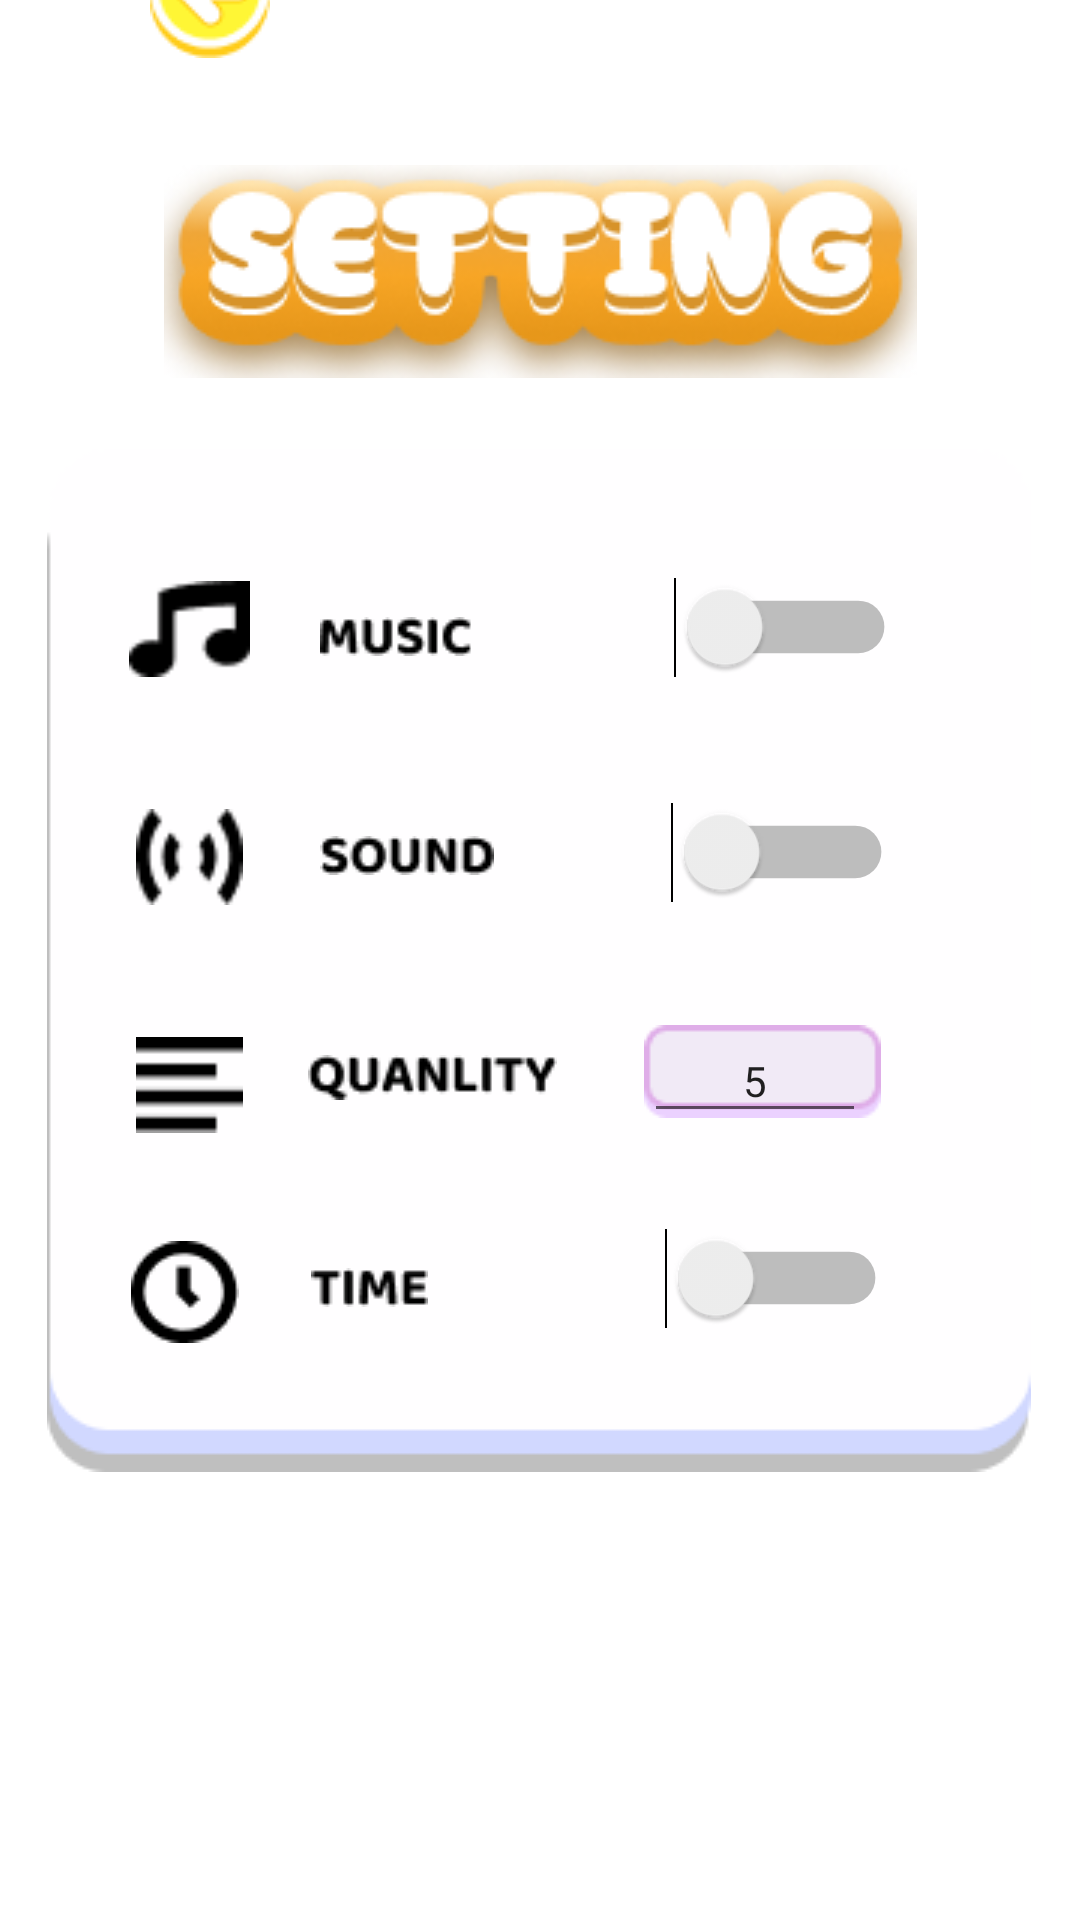

Layout XML and referenced resources for this Android screen:
<!-- AndroidManifest.xml: application theme Theme.HelloWorld -->
<!-- res/layout/layout_setting.xml -->
<?xml version="1.0" encoding="utf-8"?>
<androidx.constraintlayout.widget.ConstraintLayout xmlns:android="http://schemas.android.com/apk/res/android"
    xmlns:app="http://schemas.android.com/apk/res-auto"
    xmlns:tools="http://schemas.android.com/tools"
    android:layout_width="match_parent"
    android:layout_height="match_parent"
    android:background="@drawable/gradient_background">

    <ImageView
        android:id="@+id/imageView22"
        android:layout_width="wrap_content"
        android:layout_height="wrap_content"
        app:layout_constraintBottom_toBottomOf="parent"
        app:layout_constraintEnd_toEndOf="parent"
        app:layout_constraintHorizontal_bias="0.492"
        app:layout_constraintStart_toStartOf="parent"
        app:layout_constraintTop_toTopOf="parent"
        app:srcCompat="@drawable/bgsetting" />

    <ImageView
        android:id="@+id/imageView34"
        android:layout_width="wrap_content"
        android:layout_height="wrap_content"
        app:layout_constraintBottom_toTopOf="@+id/imageView22"
        app:layout_constraintEnd_toEndOf="parent"
        app:layout_constraintStart_toStartOf="parent"
        app:layout_constraintTop_toTopOf="parent"
        app:layout_constraintVertical_bias="0.699"
        app:srcCompat="@drawable/word_setting" />

    <ImageView
        android:id="@+id/imageView35"
        android:layout_width="55dp"
        android:layout_height="32dp"
        android:layout_marginStart="20dp"
        android:layout_marginTop="44dp"
        app:layout_constraintStart_toStartOf="@+id/imageView22"
        app:layout_constraintTop_toTopOf="@+id/imageView22"
        app:srcCompat="@drawable/_icon__musical_note_" />

    <ImageView
        android:id="@+id/imageView36"
        android:layout_width="wrap_content"
        android:layout_height="wrap_content"
        android:layout_marginStart="16dp"
        android:layout_marginTop="56dp"
        app:layout_constraintStart_toEndOf="@+id/imageView35"
        app:layout_constraintTop_toTopOf="@+id/imageView22"
        app:srcCompat="@drawable/music" />

    <ImageView
        android:id="@+id/imageView37"
        android:layout_width="55dp"
        android:layout_height="32dp"
        android:layout_marginStart="20dp"
        android:layout_marginTop="44dp"
        app:layout_constraintStart_toStartOf="@+id/imageView22"
        app:layout_constraintTop_toBottomOf="@+id/imageView35"
        app:srcCompat="@drawable/_icon__audio_" />

    <ImageView
        android:id="@+id/imageView38"
        android:layout_width="wrap_content"
        android:layout_height="wrap_content"
        android:layout_marginStart="16dp"
        android:layout_marginTop="60dp"
        app:layout_constraintStart_toEndOf="@+id/imageView37"
        app:layout_constraintTop_toBottomOf="@+id/imageView36"
        app:srcCompat="@drawable/sound" />

    <ImageView
        android:id="@+id/imageView39"
        android:layout_width="55dp"
        android:layout_height="32dp"
        android:layout_marginStart="20dp"
        android:layout_marginTop="44dp"
        app:layout_constraintStart_toStartOf="@+id/imageView22"
        app:layout_constraintTop_toBottomOf="@+id/imageView37"
        app:srcCompat="@drawable/_icon__align_left_" />

    <ImageView
        android:id="@+id/imageView40"
        android:layout_width="wrap_content"
        android:layout_height="wrap_content"
        android:layout_marginStart="12dp"
        android:layout_marginTop="60dp"
        app:layout_constraintStart_toEndOf="@+id/imageView39"
        app:layout_constraintTop_toBottomOf="@+id/imageView38"
        app:srcCompat="@drawable/quanlity" />

    <ImageView
        android:id="@+id/imageView41"
        android:layout_width="wrap_content"
        android:layout_height="wrap_content"
        android:layout_marginStart="28dp"
        android:layout_marginTop="36dp"
        app:layout_constraintStart_toStartOf="@+id/imageView22"
        app:layout_constraintTop_toBottomOf="@+id/imageView39"
        app:srcCompat="@drawable/_icon__clock_" />

    <ImageView
        android:id="@+id/imageView28"
        android:layout_width="wrap_content"
        android:layout_height="wrap_content"
        android:layout_marginStart="24dp"
        android:layout_marginTop="56dp"
        app:layout_constraintStart_toEndOf="@+id/imageView41"
        app:layout_constraintTop_toBottomOf="@+id/imageView40"
        app:srcCompat="@drawable/time" />

    <ImageButton
        android:id="@+id/buttonTime"
        android:layout_width="wrap_content"
        android:layout_height="wrap_content"
        android:layout_marginBottom="108dp"
        android:backgroundTint="#00FFFFFF"
        android:contentDescription="bbtn_time"
        app:layout_constraintBottom_toBottomOf="@+id/imageView22"
        app:layout_constraintEnd_toEndOf="@+id/imageView22"
        app:layout_constraintHorizontal_bias="0.309"
        app:layout_constraintStart_toEndOf="@+id/imageView40"
        app:srcCompat="@drawable/framework" />

    <ImageButton
        android:id="@+id/ButtonBack"
        android:layout_width="90dp"
        android:layout_height="70dp"
        android:layout_marginBottom="24dp"
        android:backgroundTint="#00FFFFFF"
        android:contentDescription="btn_back"
        app:layout_constraintBottom_toTopOf="@+id/imageView34"
        app:layout_constraintEnd_toEndOf="parent"
        app:layout_constraintHorizontal_bias="0.093"
        app:layout_constraintStart_toStartOf="parent"
        app:layout_constraintTop_toTopOf="parent"
        app:layout_constraintVertical_bias="0.973"
        app:srcCompat="@drawable/group_99" />

    <Switch
        android:id="@+id/musicSwitch"
        android:layout_width="73dp"
        android:layout_height="31dp"
        android:layout_marginStart="60dp"
        android:layout_marginTop="44dp"
        android:checked="false"
        android:scaleX="1.25"
        android:scaleY="1.25"
        android:switchMinWidth="60dp"
        android:switchTextAppearance="@style/TextAppearance.AppCompat.Medium"
        app:layout_constraintStart_toEndOf="@+id/imageView36"
        app:layout_constraintTop_toTopOf="@+id/imageView22"
        tools:checked="false" />

    <Switch
        android:id="@+id/soundSwitch"
        android:layout_width="73dp"
        android:layout_height="31dp"
        android:layout_marginStart="52dp"
        android:layout_marginTop="44dp"
        android:checked="false"
        android:scaleX="1.25"
        android:scaleY="1.25"
        android:switchMinWidth="60dp"
        android:switchTextAppearance="@style/TextAppearance.AppCompat.Medium"
        app:layout_constraintStart_toEndOf="@+id/imageView38"
        app:layout_constraintTop_toBottomOf="@+id/musicSwitch"
        tools:checked="false" />

    <Switch
        android:id="@+id/timerSwitch"
        android:layout_width="73dp"
        android:layout_height="31dp"
        android:layout_marginStart="72dp"
        android:layout_marginTop="28dp"
        android:checked="false"
        android:scaleX="1.25"
        android:scaleY="1.25"
        android:switchMinWidth="60dp"
        android:switchTextAppearance="@style/TextAppearance.AppCompat.Medium"
        app:layout_constraintStart_toEndOf="@+id/imageView28"
        app:layout_constraintTop_toBottomOf="@+id/buttonTime"
        tools:checked="false" />

    <EditText
        android:id="@+id/questionQuantityText"
        android:layout_width="74dp"
        android:layout_height="37dp"
        android:layout_marginBottom="5dp"
        android:ems="10"
        android:fontFamily="@font/baloo_regular"
        android:gravity="center_horizontal"
        android:inputType="numberSigned"
        android:text="5"
        android:textSize="14sp"
        app:layout_constraintBottom_toBottomOf="@+id/buttonTime"
        app:layout_constraintEnd_toEndOf="@+id/buttonTime"
        app:layout_constraintHorizontal_bias="0.413"
        app:layout_constraintStart_toStartOf="@+id/buttonTime" />

</androidx.constraintlayout.widget.ConstraintLayout>
<!-- resources referenced by this layout -->
<resources>
  <!-- drawable _icon__align_left_: png bitmap (drawable, 195 bytes) -->
  <!-- drawable _icon__audio_: png bitmap (drawable, 514 bytes) -->
  <!-- drawable _icon__clock_: png bitmap (drawable, 653 bytes) -->
  <!-- drawable _icon__musical_note_: png bitmap (drawable, 403 bytes) -->
  <!-- drawable bgsetting: png bitmap (drawable, 2522 bytes) -->
  <!-- drawable framework: png bitmap (drawable, 687 bytes) -->
  <!-- drawable group_99: png bitmap (drawable, 1641 bytes) -->
  <!-- drawable music: png bitmap (drawable, 589 bytes) -->
  <!-- drawable quanlity: png bitmap (drawable, 741 bytes) -->
  <!-- drawable sound: png bitmap (drawable, 636 bytes) -->
  <!-- drawable time: png bitmap (drawable, 429 bytes) -->
  <!-- drawable word_setting: png bitmap (drawable, 25875 bytes) -->
  <style name="Theme.HelloWorld" parent="Theme.MaterialComponents.Light.NoActionBar">
          
          <item name="colorPrimary">@color/purple_500</item>
          <item name="colorPrimaryVariant">@color/purple_700</item>
          <item name="colorOnPrimary">@color/white</item>
          
          <item name="colorSecondary">@color/teal_200</item>
          <item name="colorSecondaryVariant">@color/teal_700</item>
          <item name="colorOnSecondary">@color/black</item>
          
          <item name="android:statusBarColor">?attr/colorPrimaryVariant</item>
          
      </style>
  <!-- not gathered from this repository: default colours our renderer supplied (Android Studio template values) -->
  <color name="purple_500">#FF6200EE</color>
  <color name="purple_700">#FF3700B3</color>
  <color name="teal_200">#FF03DAC5</color>
  <color name="teal_700">#FF018786</color>
  <color name="black">#FF000000</color>
  <color name="white">#FFFFFFFF</color>
</resources>
